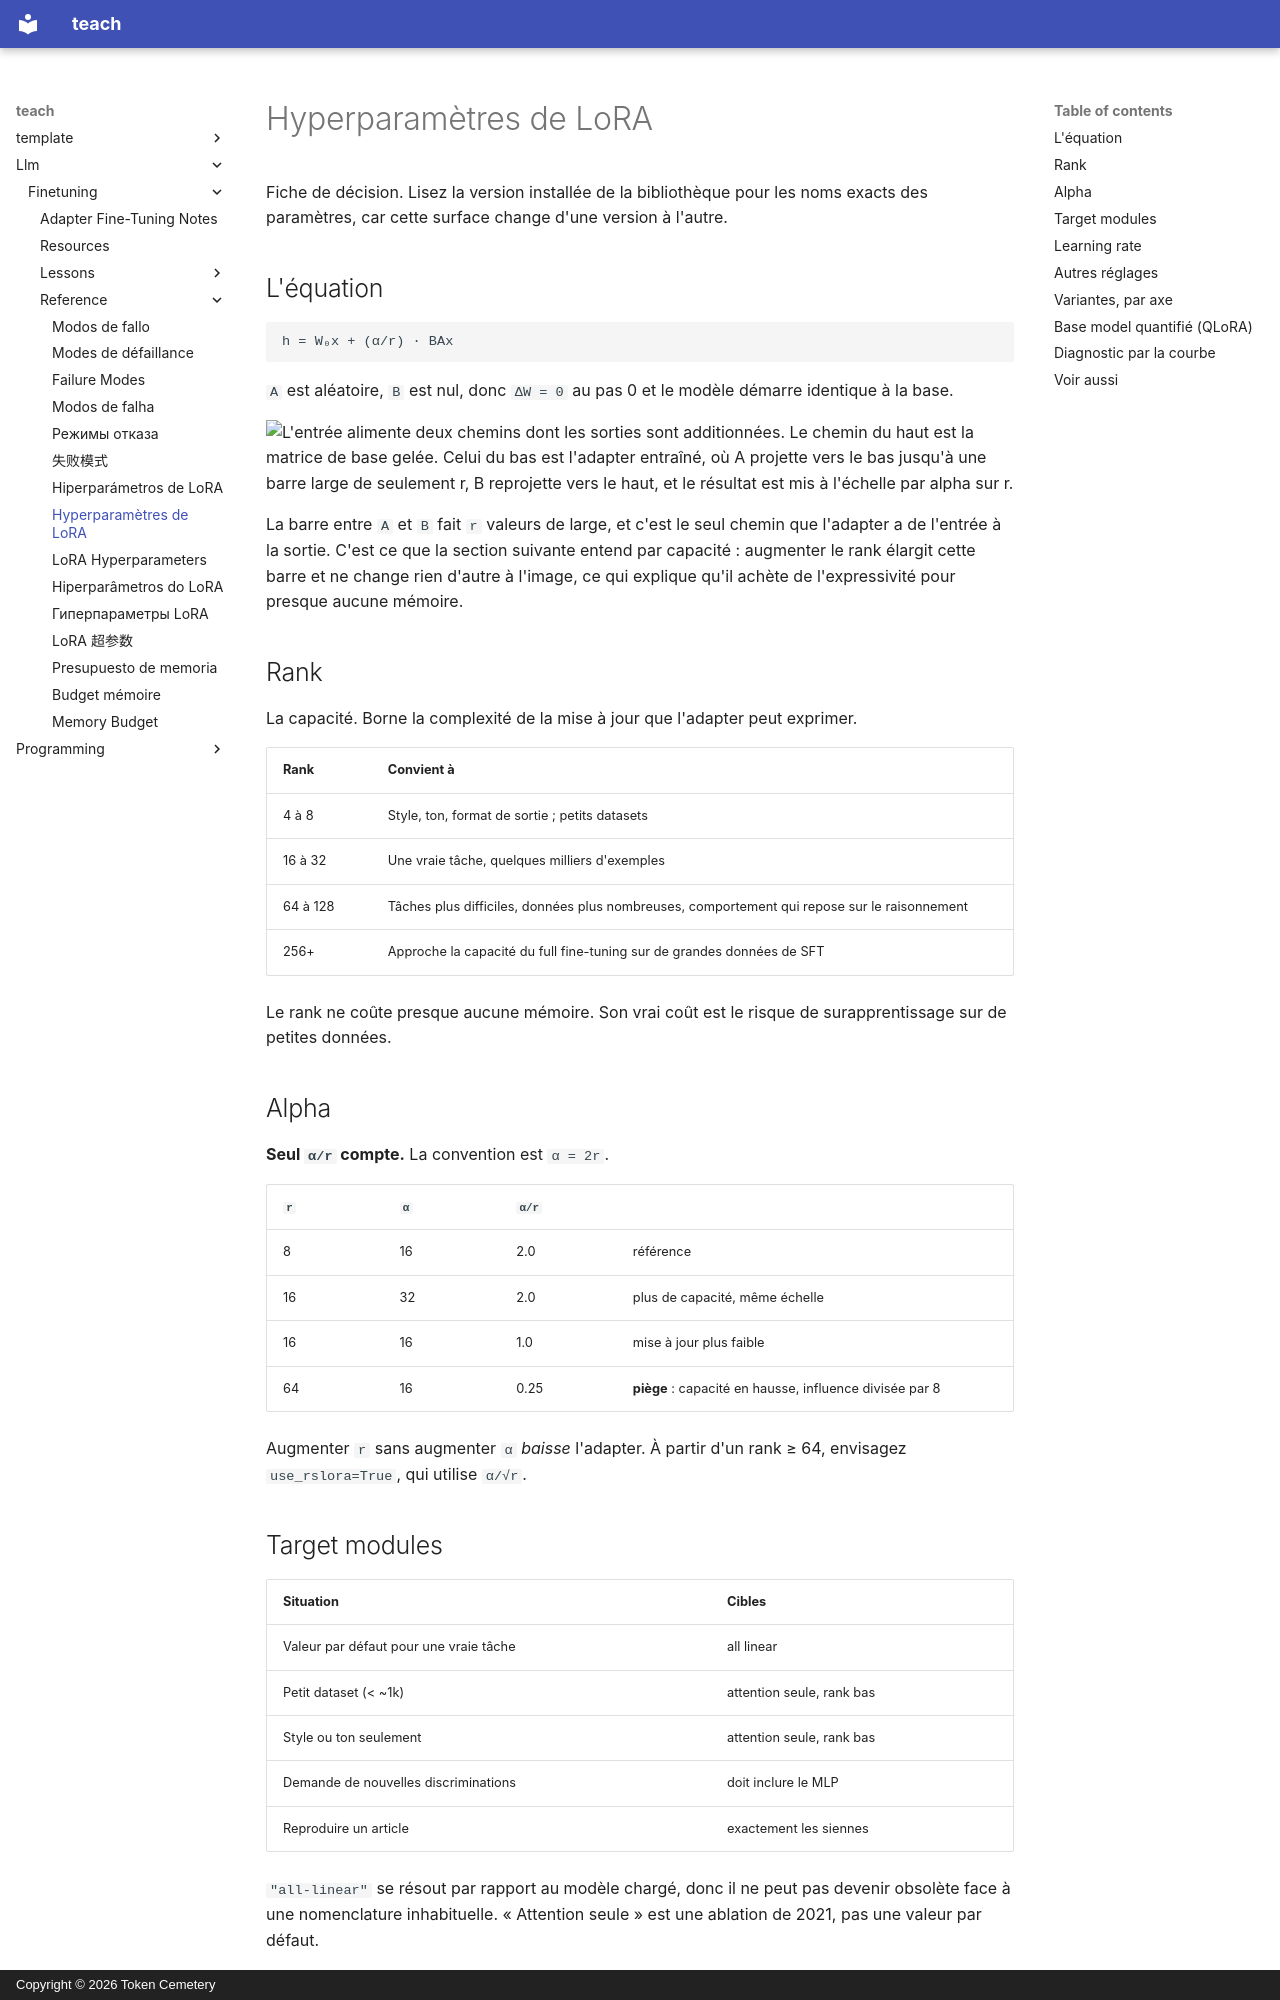

repository: TokenCemetery/teach · page: llm/finetuning/reference/lora-hyperparameters.fr/index.html · generator: mkdocs · copyright: Copyright © 2026 Token Cemetery

---
title: "Hyperparamètres de LoRA"
description: "Rank, alpha, cibles, learning rate, variantes"
type: reference
---

# Hyperparamètres de LoRA

Fiche de décision. Lisez la version installée de la bibliothèque pour les noms exacts des paramètres, car cette surface change d'une version à l'autre.

## L'équation

```text
h = W₀x + (α/r) · BAx
```

`A` est aléatoire, `B` est nul, donc `ΔW = 0` au pas 0 et le modèle démarre identique à la base.

![L'entrée alimente deux chemins dont les sorties sont additionnées. Le chemin du haut est la matrice de base gelée. Celui du bas est l'adapter entraîné, où A projette vers le bas jusqu'à une barre large de seulement r, B reprojette vers le haut, et le résultat est mis à l'échelle par alpha sur r.](images/lora-bottleneck.svg)

La barre entre `A` et `B` fait `r` valeurs de large, et c'est le seul chemin que l'adapter a de l'entrée à la sortie. C'est ce que la section suivante entend par capacité : augmenter le rank élargit cette barre et ne change rien d'autre à l'image, ce qui explique qu'il achète de l'expressivité pour presque aucune mémoire.

## Rank

La capacité. Borne la complexité de la mise à jour que l'adapter peut exprimer.

| Rank | Convient à |
|---|---|
| 4 à 8 | Style, ton, format de sortie ; petits datasets |
| 16 à 32 | Une vraie tâche, quelques milliers d'exemples |
| 64 à 128 | Tâches plus difficiles, données plus nombreuses, comportement qui repose sur le raisonnement |
| 256+ | Approche la capacité du full fine-tuning sur de grandes données de SFT |

Le rank ne coûte presque aucune mémoire. Son vrai coût est le risque de surapprentissage sur de petites données.

## Alpha

**Seul `α/r` compte.** La convention est `α = 2r`.

| `r` | `α` | `α/r` | |
|---|---|---|---|
| 8 | 16 | 2.0 | référence |
| 16 | 32 | 2.0 | plus de capacité, même échelle |
| 16 | 16 | 1.0 | mise à jour plus faible |
| 64 | 16 | 0.25 | **piège** : capacité en hausse, influence divisée par 8 |

Augmenter `r` sans augmenter `α` *baisse* l'adapter. À partir d'un rank ≥ 64, envisagez `use_rslora=True`, qui utilise `α/√r`.
